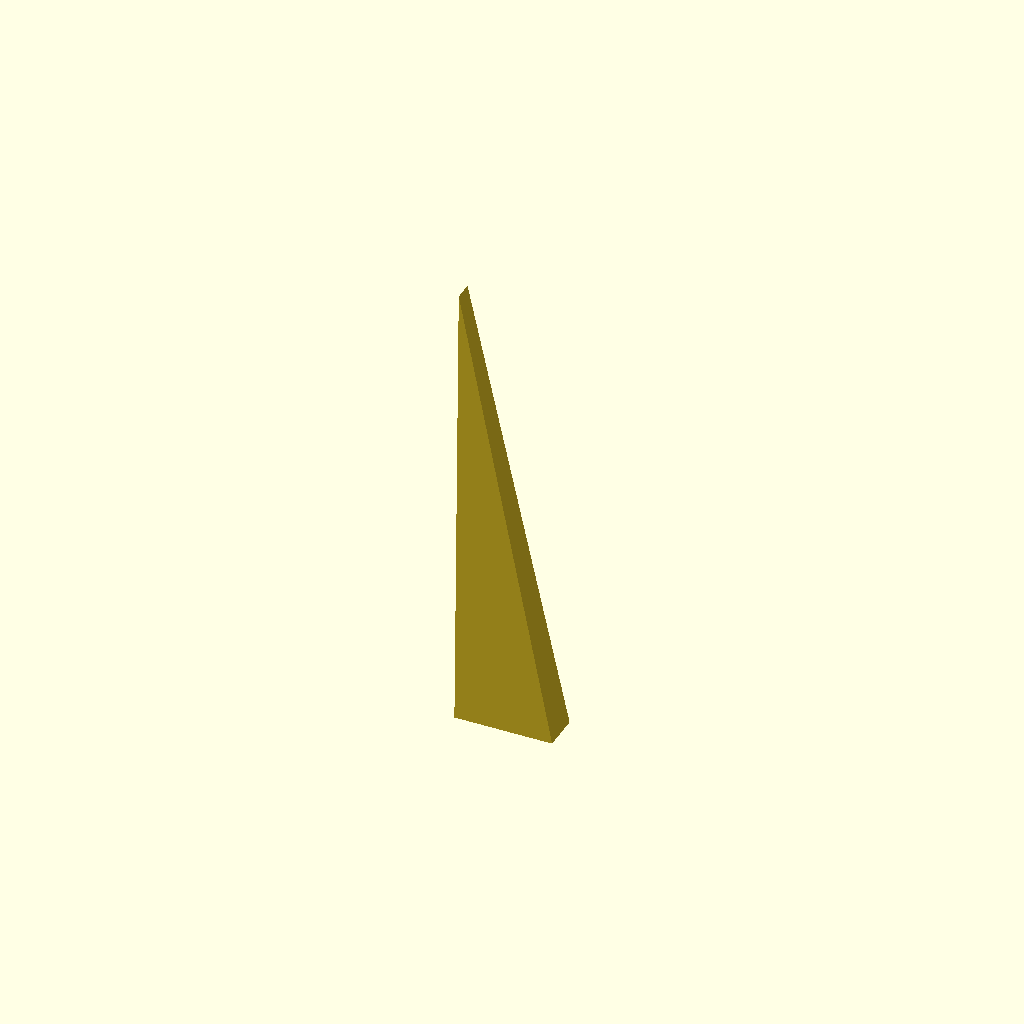
Cell 1 — every parameter at its default value.
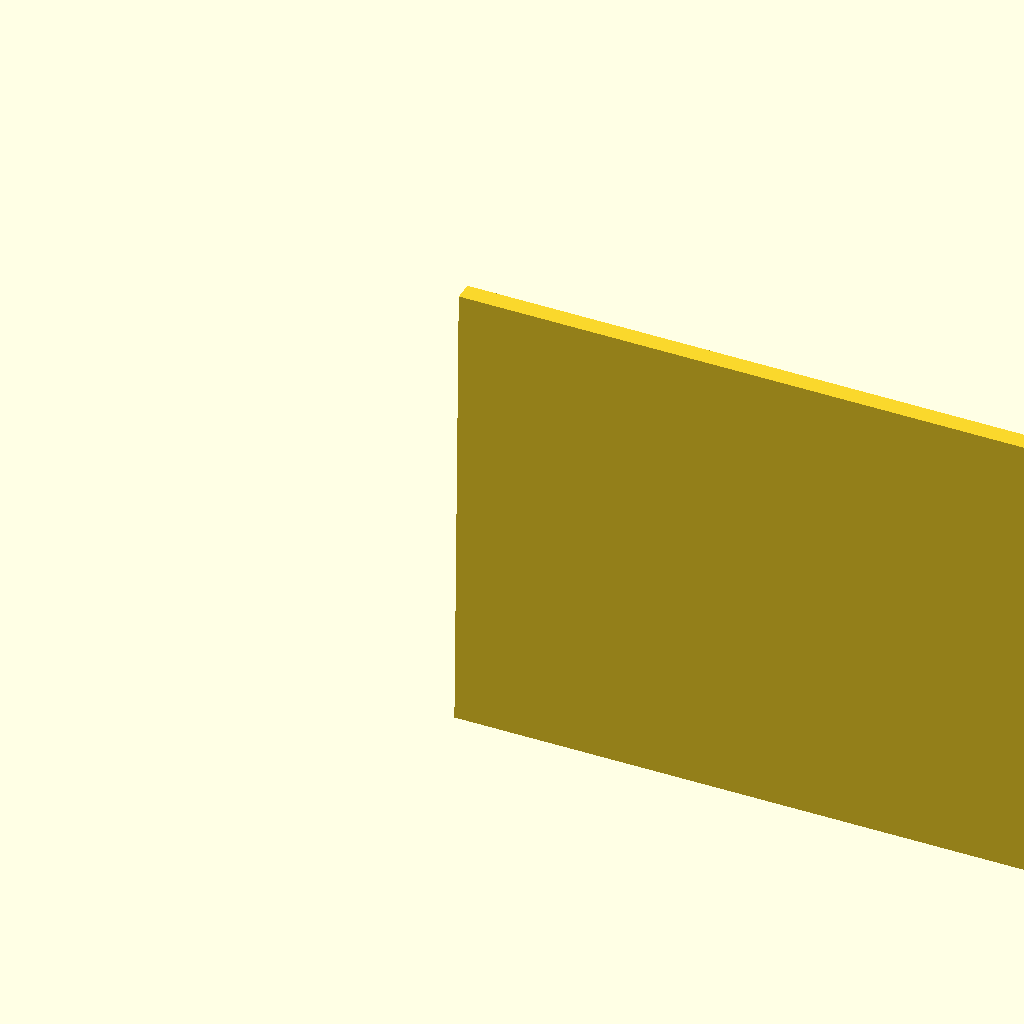
Cell 2 — st_wedgeAngle set to 89.99, the other parameters unchanged.
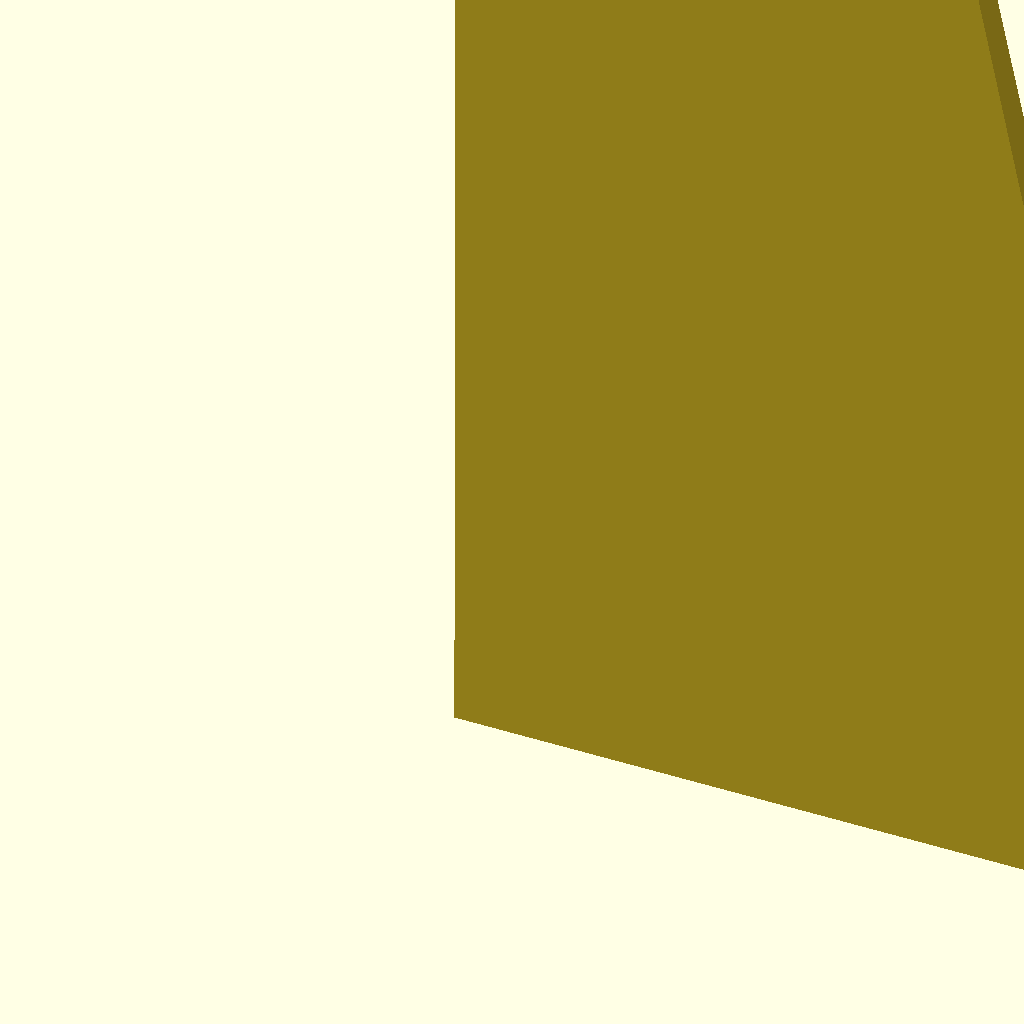
Cell 3 — st_wedgeHeight set to 200, the other parameters unchanged.
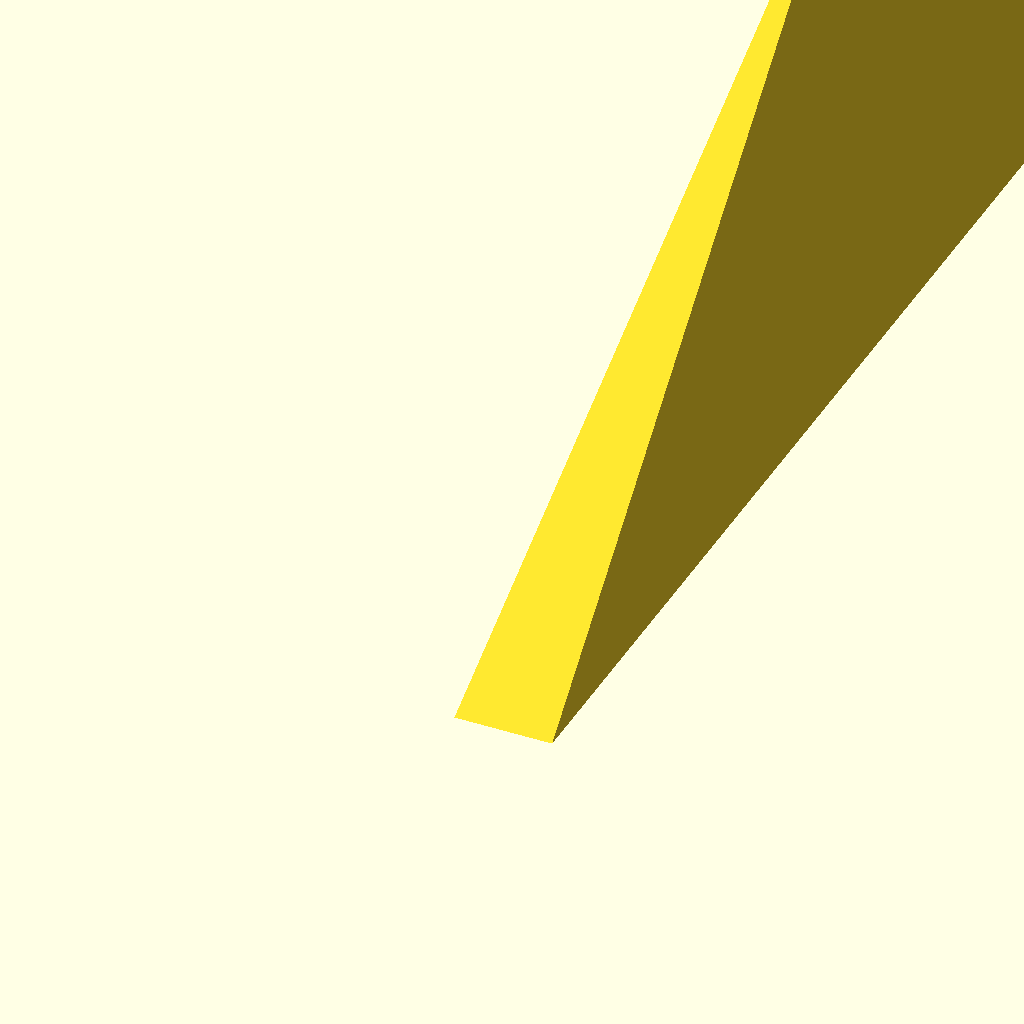
Cell 4 — st_wedgeWidth set to 200, the other parameters unchanged.
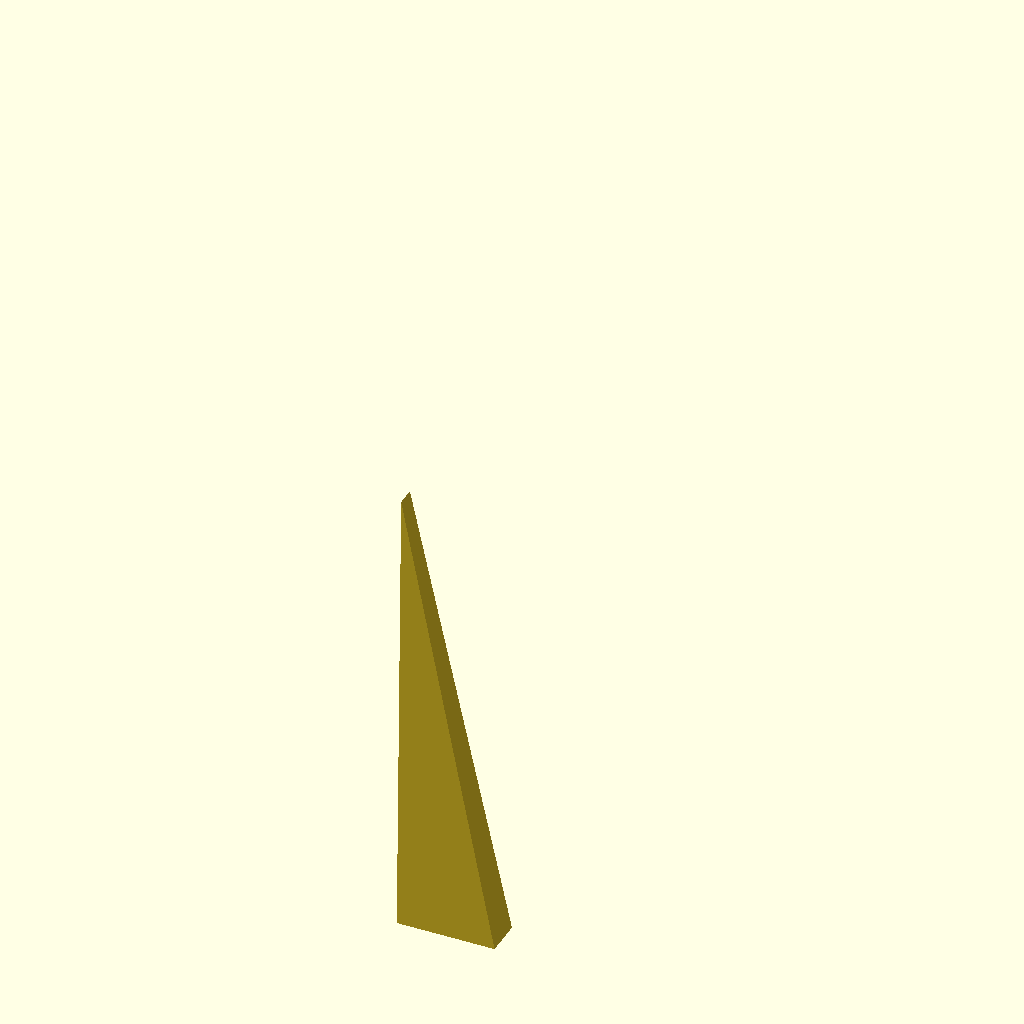
Cell 5 — st_center set to true, the other parameters unchanged.
All cells are drawn from one camera (rotation 55°, 0°, 25°, orthographic, colour scheme Cornfield), so only the parameter changes between them.
Source of the model, scadFiles/119050/246523.scad:
//Copyright Austin Floyd 2013

//http://www.thingiverse.com/thing:119050

//license GNU GPL

//austin.floyd at 3DprintGeeks (dot) com



//global variables.. if not set when calling wedge it will use these values. 

//The prefix st_ is to "namespace" the global variables so they're not accidentally overridden elsewhere





//The top angle of the right triangle

st_wedgeAngle=12; // [0.01:89.99]



//The height of the triangle (width auto-generated based on this)

st_wedgeHeight=27; // [0.01:200]



//Depth (thickness) of triangle

st_wedgeWidth=2.2; // [0.01:200]



//Increased or decreased percentage (50% would be 0.5) of top point vs bottom point

st_topFactor=0.5; // [0,0.1,0.2,0.3,0.4,0.5,0.6,0.7,0.8,0.9,1]



//Whether or not to center on x/y/z

st_center=false; // [true, false]



//Flip it upside down

st_invert=false; // [true, false]



//default wedge

wedge();



//demo of several different wedges

//demo();

module demo() {

	translate([0,0,15])

	wedge(angle=75,height=10, wedgeWidth=5);



	wedge(angle=75,height=5,topFactor=.25, center=true, wedgeWidth=10);



	translate([0,0,-15])

	wedge(angle=35,height=13,center=true);



	translate([0,0,-30])

	wedge(angle=35,height=6, center=true, invert=true);

}





module wedge(angle=st_wedgeAngle, height=st_wedgeHeight, wedgeWidth=st_wedgeWidth, topFactor=st_topFactor, center=st_center, invert=st_invert) {

	angle2=180-90-angle;

	hyp=height/sin(angle2);

	width=sqrt(pow(hyp,2)-pow(height,2));

	if (!invert) {

		triangle(height, width, center, topFactor, wedgeWidth);

	}

	if (invert) {

		rotate(180,[1,0,0])

		triangle(height, width, center, topFactor, wedgeWidth);

	}

}

module triangle(height=5, width=5, center=false, topFactor=0.5, wedgeWidth) {

	triangles=[[0,1,4],[5,4,1],		// top

					[1,2,5],[2,3,4],		// sides

					[3,0,4], [4,5,2],	//back

           	[2,1,0], [2,0,3]]; // base

	halfWidth=width/2;

	halfWWidth=wedgeWidth/2;

	topWidth=wedgeWidth*topFactor;

	halfTopWidth=topWidth/2;

	topHalfDiff=(wedgeWidth-topWidth)/2;

	halfHeight=height/2;

	if (center) {

		polyhedron(

  			points=[/*0*/[halfWidth,halfWWidth,-halfHeight],/*1*/[halfWidth,-halfWWidth,-halfHeight],				//front point

					  /*2*/[-halfWidth,-halfWWidth,-halfHeight],       /*3*/[-halfWidth,halfWWidth,-halfHeight], //rear point

           	  /*4*/[-halfWidth,halfTopWidth,height-halfHeight], /*5*/[-halfWidth,-halfTopWidth,height-halfHeight] ], //front/rear top 

  			triangles=triangles

		);

	}

	else {

		polyhedron(

  			points=[/*0*/[width,wedgeWidth,0],         			 /*1*/[width,0,0],				    ////front point

					  /*2*/[0,0,0],       					  			 /*3*/[0,wedgeWidth,0], 		    //rear point

           	  /*4*/[0,wedgeWidth-topHalfDiff,height],/*5*/[0,topHalfDiff,height] ],//front/back top 

  			triangles=triangles

		);

	}

}
Customizer parameters (derived from the source; name, type, default, range or options):
st_wedgeAngle: number, default 12, range 0.01 to 89.99
st_wedgeHeight: number, default 27, range 0.01 to 200
st_wedgeWidth: number, default 2.2, range 0.01 to 200
st_topFactor: number, default 0.5, options 0, 0.1, 0.2, 0.3, 0.4, 0.5, 0.6, 0.7, 0.8, 0.9, 1
st_center: bool, default false
st_invert: bool, default false
